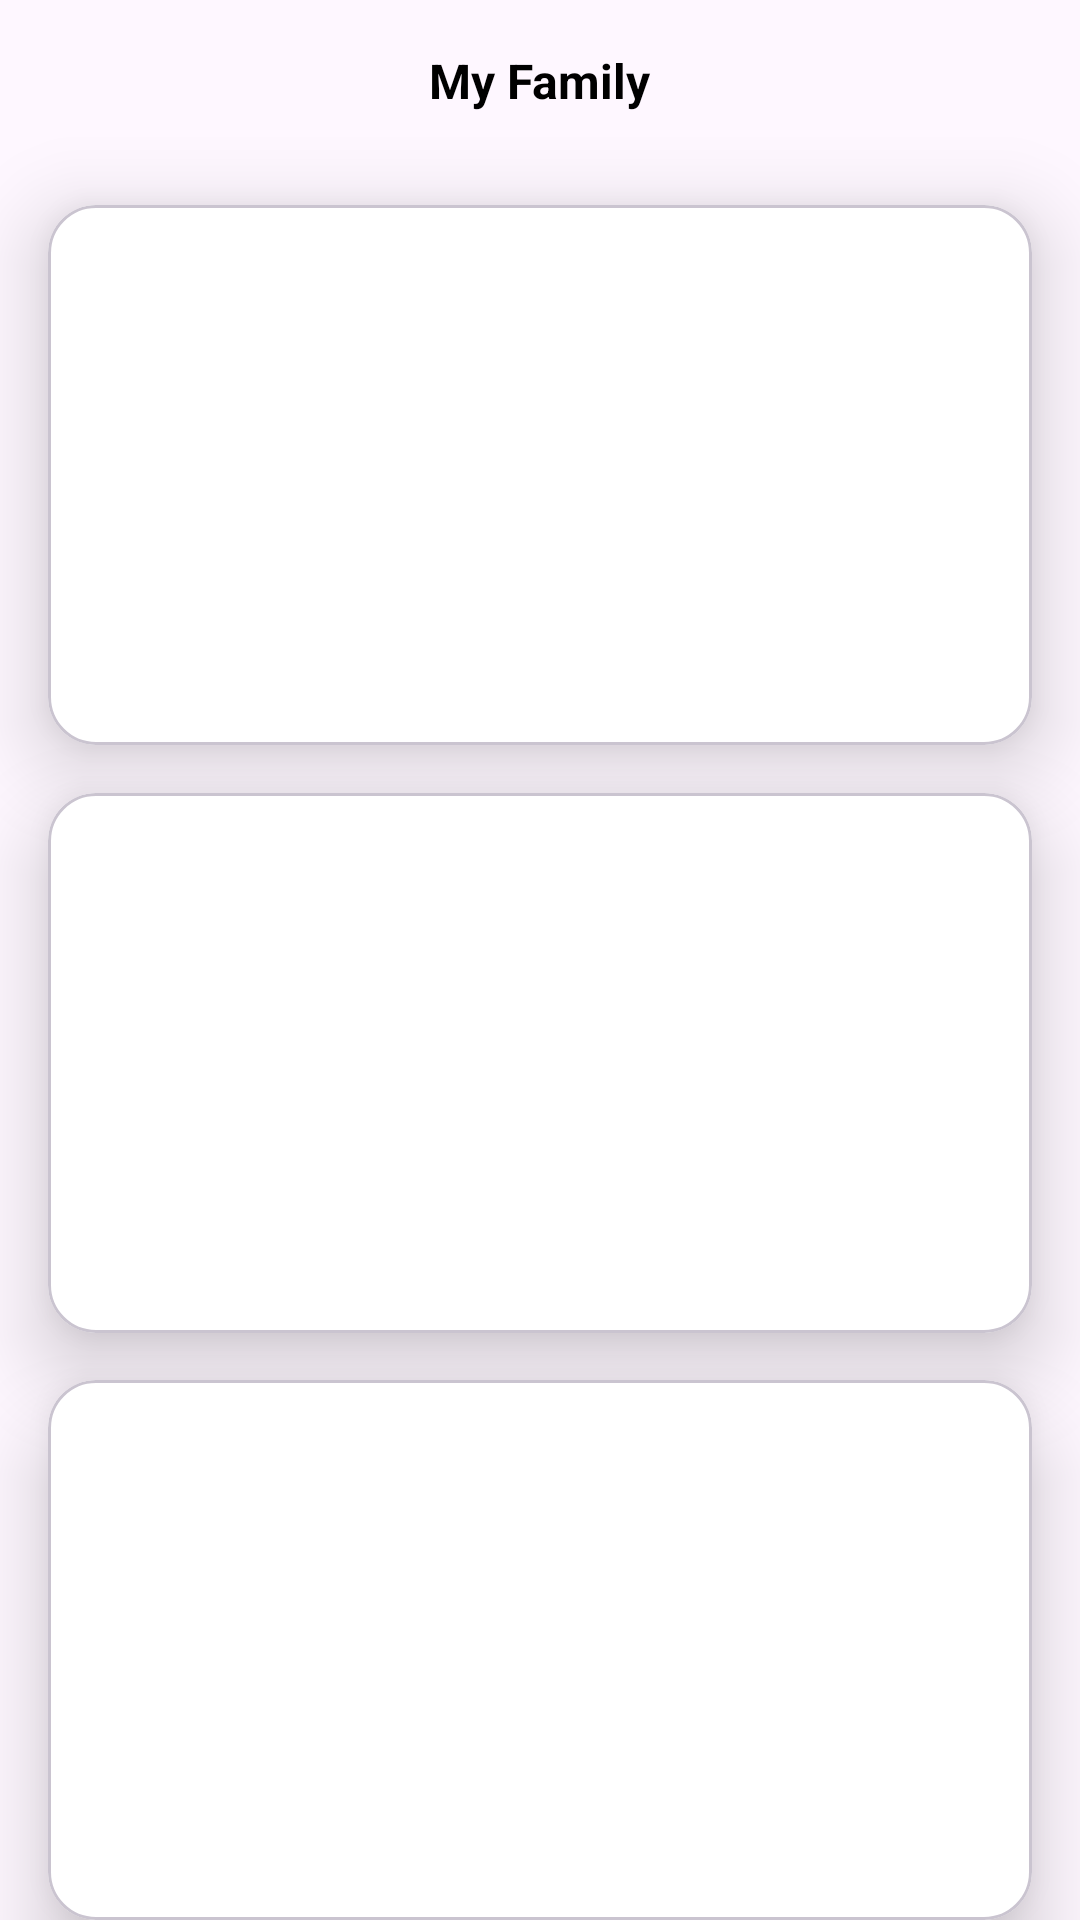

Produce the Android XML layout that renders to this screen, including the resource entries it uses.
<!-- AndroidManifest.xml: application theme Theme.Myfamily -->
<!-- res/layout/fragment_home.xml -->
<?xml version="1.0" encoding="utf-8"?>
<androidx.constraintlayout.widget.ConstraintLayout
    xmlns:android="http://schemas.android.com/apk/res/android"
    xmlns:tools="http://schemas.android.com/tools"
    android:layout_width="match_parent"
    android:layout_height="match_parent"
    xmlns:app="http://schemas.android.com/apk/res-auto"
    tools:context=".HomeFragment">

    <TextView
        android:id="@+id/title"
        android:layout_width="wrap_content"
        android:layout_height="wrap_content"
        android:layout_margin="16dp"
        android:text="@string/my_family"
        android:textColor="@color/black"
        android:textSize="16sp"
        android:textStyle="bold"
        app:layout_constraintEnd_toEndOf="parent"
        app:layout_constraintStart_toStartOf="parent"
        app:layout_constraintTop_toTopOf="parent" />

    <com.google.android.material.card.MaterialCardView
        android:id="@+id/firstcard"
        android:layout_width="match_parent"
        android:layout_height="180dp"
        android:layout_margin="16dp"
        android:elevation="16dp"
        app:cardBackgroundColor= "#FFFFFF"
        app:cardCornerRadius="16dp"
        app:cardElevation="16dp"
        app:layout_constraintBottom_toBottomOf="parent"
        app:layout_constraintTop_toBottomOf="@id/title"
        app:layout_constraintVertical_bias="0.038"
        tools:layout_editor_absoluteX="16dp" />

    <com.google.android.material.card.MaterialCardView
        android:id="@+id/secondcard"
        android:layout_width="match_parent"
        android:layout_height="180dp"
        android:layout_margin="16dp"
        android:elevation="16dp"
        app:cardBackgroundColor="#FFFFFF"
        app:cardCornerRadius="16dp"
        app:cardElevation="16dp"
        app:layout_constraintBottom_toBottomOf="parent"
        app:layout_constraintTop_toBottomOf="@id/firstcard"
        app:layout_constraintVertical_bias="0.0"
        tools:layout_editor_absoluteX="16dp" />

    <com.google.android.material.card.MaterialCardView
        android:id="@+id/thirdcard"
        android:layout_width="match_parent"
        android:layout_height="180dp"
        android:layout_margin="16dp"
        android:elevation="16dp"
        app:cardBackgroundColor="#FFFFFF"
        app:cardCornerRadius="16dp"
        app:cardElevation="16dp"
        app:layout_constraintBottom_toBottomOf="parent"
        app:layout_constraintTop_toBottomOf="@id/secondcard"
        app:layout_constraintVertical_bias="0.038"
        tools:layout_editor_absoluteX="16dp" />

</androidx.constraintlayout.widget.ConstraintLayout>
<!-- resources referenced by this layout -->
<resources>
  <string name="my_family">My Family</string>
  <style name="Theme.Myfamily" parent="Base.Theme.Myfamily" />
  <style name="Base.Theme.Myfamily" parent="Theme.Material3.Light.NoActionBar">
          
          
      </style>
  <!-- not gathered from this repository: default colours our renderer supplied (Android Studio template values) -->
  <color name="black">#FF000000</color>
</resources>
